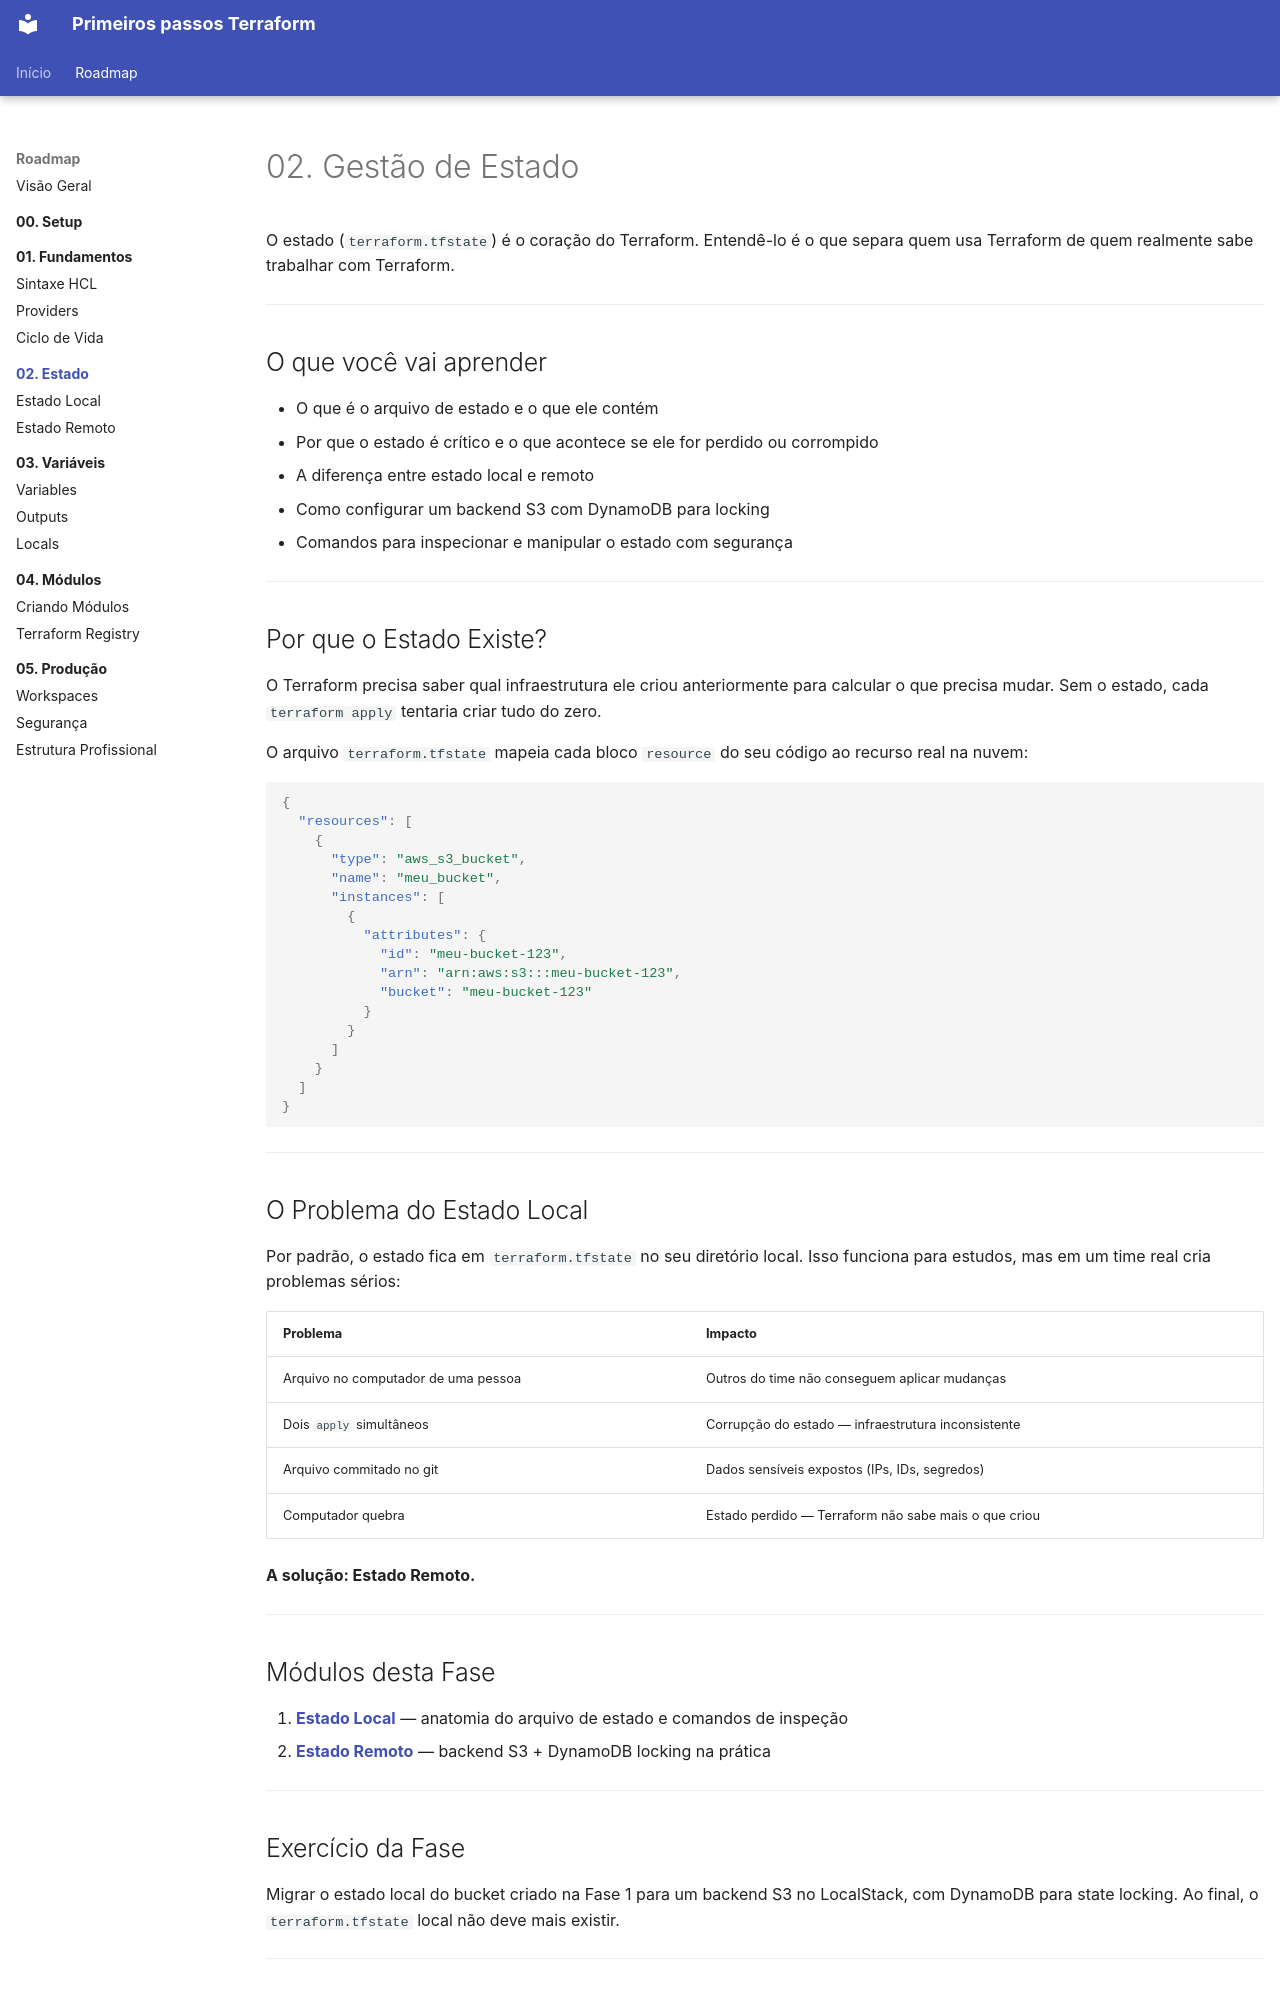

repository: RhuanCSG/terraform-primeiros-passos · page: fase-2-state/index.html · generator: mkdocs

# 02. Gestão de Estado

O estado (`terraform.tfstate`) é o coração do Terraform. Entendê-lo é o que separa quem usa Terraform de quem realmente sabe trabalhar com Terraform.

---

## O que você vai aprender

- O que é o arquivo de estado e o que ele contém
- Por que o estado é crítico e o que acontece se ele for perdido ou corrompido
- A diferença entre estado local e remoto
- Como configurar um backend S3 com DynamoDB para locking
- Comandos para inspecionar e manipular o estado com segurança

---

## Por que o Estado Existe?

O Terraform precisa saber qual infraestrutura ele criou anteriormente para calcular o que precisa mudar. Sem o estado, cada `terraform apply` tentaria criar tudo do zero.

O arquivo `terraform.tfstate` mapeia cada bloco `resource` do seu código ao recurso real na nuvem:

```json
{
  "resources": [
    {
      "type": "aws_s3_bucket",
      "name": "meu_bucket",
      "instances": [
        {
          "attributes": {
            "id": "meu-bucket-123",
            "arn": "arn:aws:s3:::meu-bucket-123",
            "bucket": "meu-bucket-123"
          }
        }
      ]
    }
  ]
}
```

---

## O Problema do Estado Local

Por padrão, o estado fica em `terraform.tfstate` no seu diretório local. Isso funciona para estudos, mas em um time real cria problemas sérios:

| Problema | Impacto |
|---|---|
| Arquivo no computador de uma pessoa | Outros do time não conseguem aplicar mudanças |
| Dois `apply` simultâneos | Corrupção do estado — infraestrutura inconsistente |
| Arquivo commitado no git | Dados sensíveis expostos (IPs, IDs, segredos) |
| Computador quebra | Estado perdido — Terraform não sabe mais o que criou |

**A solução: Estado Remoto.**

---

## Módulos desta Fase

1. **[Estado Local](local-state.md)** — anatomia do arquivo de estado e comandos de inspeção
2. **[Estado Remoto](remote-state.md)** — backend S3 + DynamoDB locking na prática

---
